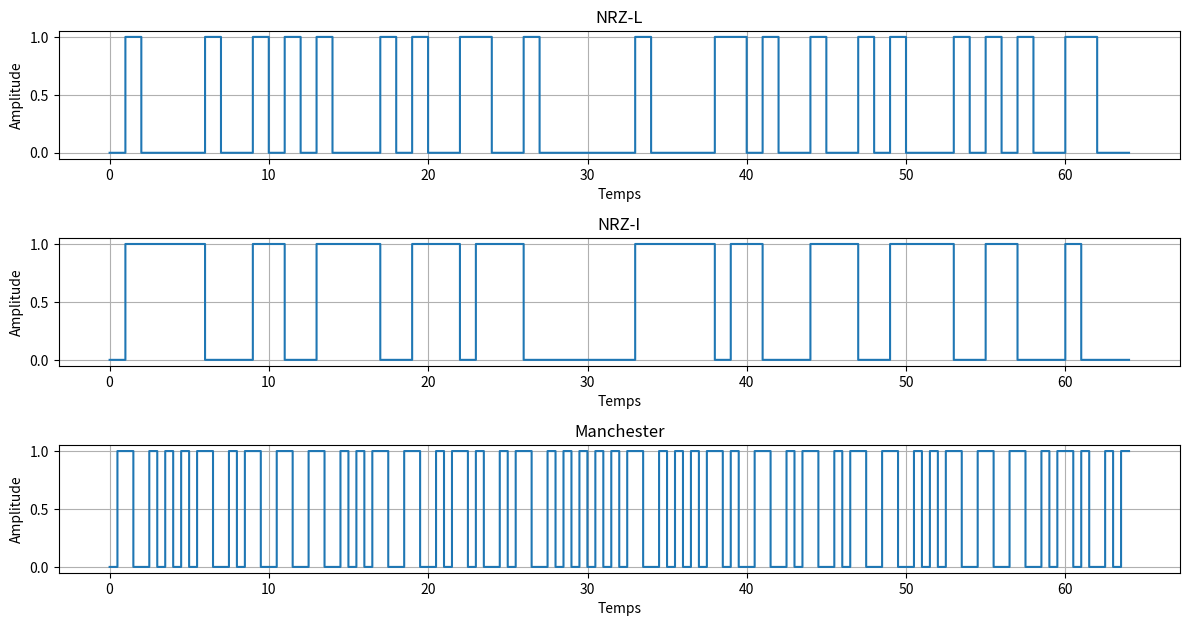

This figure's Python source:
import numpy as np
import matplotlib.pyplot as plt

def generate_signal(sequence, bit_duration=1):
    """
    Generate time vector and binary signal.

    Args:
        sequence (list): Binary sequence (e.g., [1, 0, 1, 1, 0, 0, 1, 1]).
        bit_duration (float): Duration of each bit in seconds.

    Returns:
        tuple: (time vector, binary signal)
    """
    time = np.arange(0, len(sequence) * bit_duration, bit_duration / 100)
    signal = np.repeat(sequence, 100)
    return time, signal

def nrz_l(sequence, bit_duration=1):
    """
    Encode a binary sequence using NRZ-L.

    Args:
        sequence (list): Binary sequence.
        bit_duration (float): Duration of each bit.

    Returns:
        tuple: (time vector, NRZ-L encoded signal)
    """
    time, signal = generate_signal(sequence, bit_duration)
    nrz_l_signal = np.array(signal)
    return time, nrz_l_signal

def nrz_i(sequence, bit_duration=1):
    """
    Encode a binary sequence using NRZ-I.

    Args:
        sequence (list): Binary sequence.
        bit_duration (float): Duration of each bit.

    Returns:
        tuple: (time vector, NRZ-I encoded signal)
    """
    time, signal = generate_signal(sequence, bit_duration)
    nrz_i_signal = np.zeros_like(signal)
    current_level = 0
    for i, bit in enumerate(sequence):
        if bit == 1:
            current_level = 1 - current_level  # Toggle the level
        nrz_i_signal[i * 100:(i + 1) * 100] = current_level
    return time, nrz_i_signal

def manchester(sequence, bit_duration=1):
    """
    Encode a binary sequence using Manchester coding.

    Args:
        sequence (list): Binary sequence.
        bit_duration (float): Duration of each bit.

    Returns:
        tuple: (time vector, Manchester encoded signal)
    """
    time = np.arange(0, len(sequence) * bit_duration, bit_duration / 100)
    signal = np.zeros_like(time)
    for i, bit in enumerate(sequence):
        midpoint = (i * 100 + (i + 1) * 100) // 2
        if bit == 1:
            signal[i * 100:midpoint] = 1
            signal[midpoint:(i + 1) * 100] = 0
        else:
            signal[i * 100:midpoint] = 0
            signal[midpoint:(i + 1) * 100] = 1
    return time, signal

# Binary sequence
binary_sequence = [0,1,0,0,0,0,1,0,0,1,0,1,0,1,0,0,0,1,0,1,0,0,1,1,0,0,1,0,0,0,0,0,0,1,0,0,0,0,1,1,0,1,0,0,1,0,0,1,0,1,0,0,0,1,0,1,0,1,0,0,1,1,0,0]
bit_duration = 1

# Generate signals
time_generate_signal, signal_generate_signal= generate_signal(binary_sequence, bit_duration)
time_nrz_l, signal_nrz_l = nrz_l(binary_sequence, bit_duration)
time_nrz_i, signal_nrz_i = nrz_i(binary_sequence, bit_duration)
time_manchester, signal_manchester = manchester(binary_sequence, bit_duration)

# Plot the results
plt.figure(figsize=(12, 8))


# Plot generate_signal
"""
plt.subplot(4, 1, 1)
plt.plot(time_generate_signal, signal_generate_signal, label="generate_signal", drawstyle="steps-pre")
plt.title("Signal d'entrée")
plt.xlabel("Temps")
plt.ylabel("Amplitude")
plt.grid()
"""
# Plot NRZ-L
plt.subplot(4, 1, 1)
plt.plot(time_nrz_l, signal_nrz_l, label="generate_signal", drawstyle="steps-pre")
plt.title("NRZ-L")
plt.xlabel("Temps")
plt.ylabel("Amplitude")
plt.grid()

# Plot NRZ-I
plt.subplot(4, 1, 2)
plt.plot(time_nrz_i, signal_nrz_i, label="generate_signal", drawstyle="steps-pre")
plt.title("NRZ-I")
plt.xlabel("Temps")
plt.ylabel("Amplitude")
plt.grid()


# Plot Manchester
plt.subplot(4, 1, 3)
plt.plot(time_manchester, signal_manchester, label="generate_signal", drawstyle="steps-pre")
plt.title("Manchester")
plt.xlabel("Temps")
plt.ylabel("Amplitude")
plt.grid()


plt.tight_layout()
plt.show()
